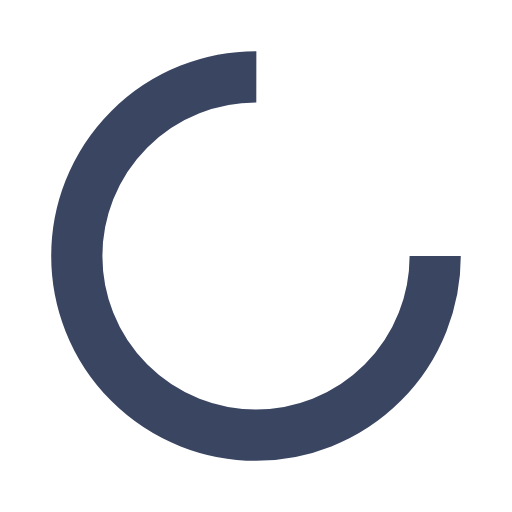
t = 0.00 s
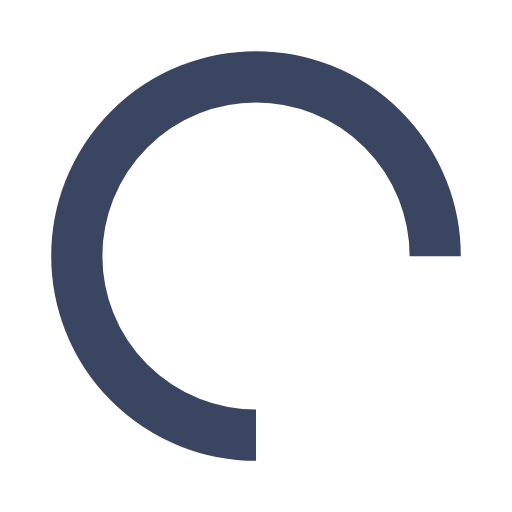
t = 0.25 s
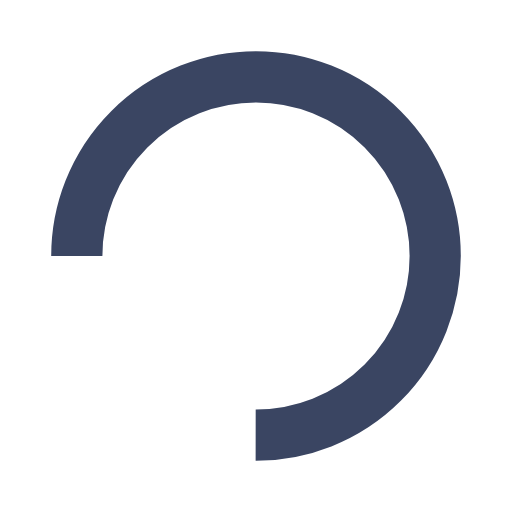
t = 0.50 s
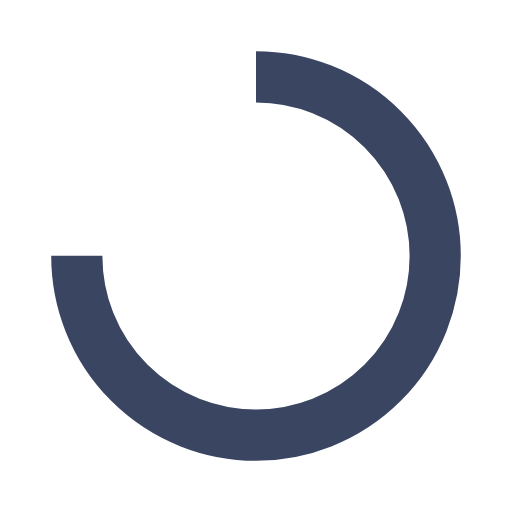
t = 0.75 s

The animated SVG that drew these frames (rendered in a browser with its animation timeline set to each time). Animation: 1 SMIL element (animateTransform=1); one cycle of 1.00 s, repeats indefinitely.

<?xml version="1.0" encoding="utf-8"?>
<svg xmlns="http://www.w3.org/2000/svg" xmlns:xlink="http://www.w3.org/1999/xlink" style="margin: auto; background: transparent; display: block; shape-rendering: auto;" width="200px" height="200px" viewBox="0 0 100 100" preserveAspectRatio="xMidYMid">
<circle cx="50" cy="50" fill="none" stroke="#3a4562" stroke-width="10" r="35" stroke-dasharray="164.93361431346415 56.97787143782138">
  <animateTransform attributeName="transform" type="rotate" repeatCount="indefinite" dur="1s" values="0 50 50;360 50 50" keyTimes="0;1"></animateTransform>
</circle>
<!-- [ldio] generated by https://loading.io/ --></svg>